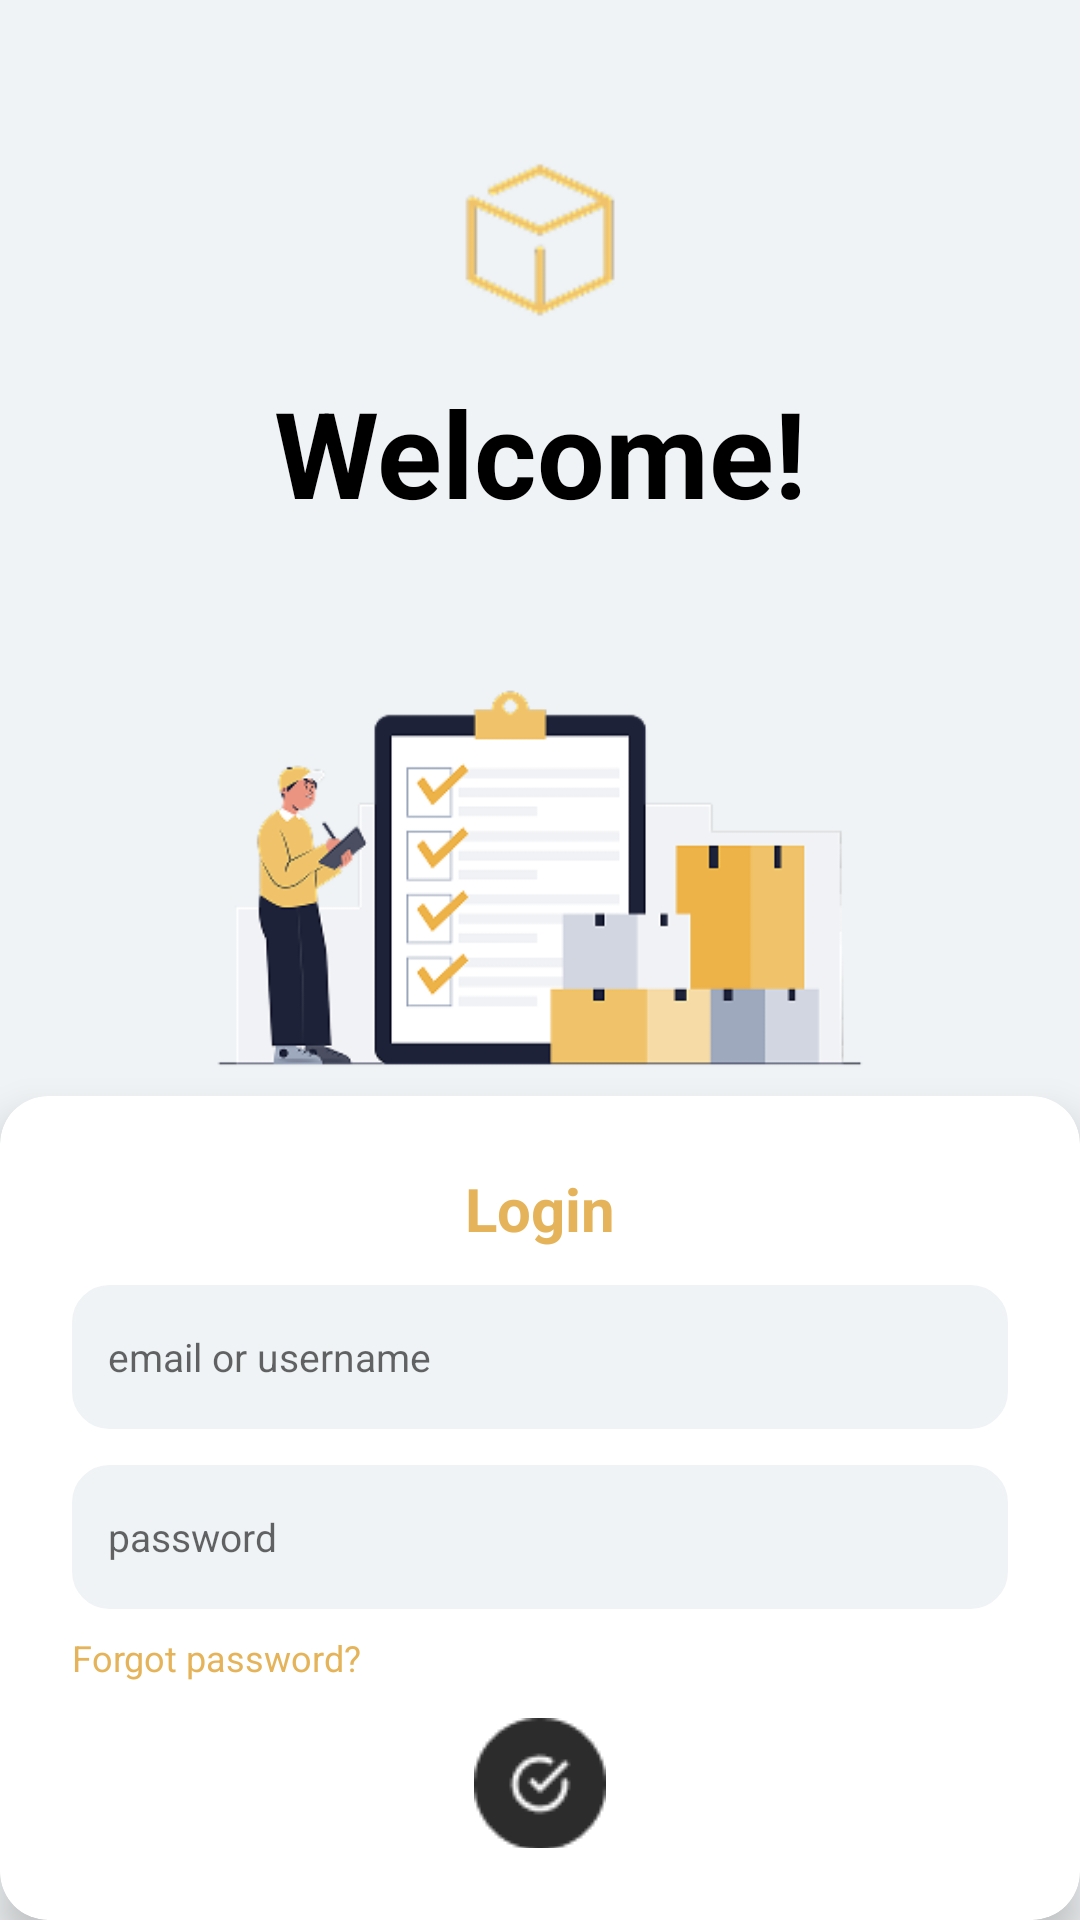

Reconstruct the res/layout file that produces this screen, plus the resources it refers to.
<!-- AndroidManifest.xml: application theme Theme.JJSMInventoria -->
<!-- res/layout/login_page2.xml -->
<?xml version="1.0" encoding="utf-8"?>
<androidx.constraintlayout.widget.ConstraintLayout
    xmlns:android="http://schemas.android.com/apk/res/android"
    xmlns:app="http://schemas.android.com/apk/res-auto"
    xmlns:tools="http://schemas.android.com/tools"
    android:layout_width="match_parent"
    android:layout_height="match_parent"
    android:background="@color/light_gray"
    tools:context=".LoginActivity">

    <ImageView
        android:id="@+id/logoImage"
        android:layout_width="64dp"
        android:layout_height="64dp"
        android:src="@drawable/ic_logo_normal"
        app:layout_constraintTop_toTopOf="parent"
        app:layout_constraintStart_toStartOf="parent"
        app:layout_constraintEnd_toEndOf="parent"
        android:layout_marginTop="48dp"/>

    <TextView
        android:id="@+id/welcomeText"
        android:layout_width="wrap_content"
        android:layout_height="wrap_content"
        android:layout_marginTop="12dp"
        android:text="Welcome!"
        android:textColor="@color/black"
        android:textSize="40dp"
        android:textStyle="bold"
        app:layout_constraintEnd_toEndOf="parent"
        app:layout_constraintStart_toStartOf="parent"
        app:layout_constraintTop_toBottomOf="@id/logoImage" />

    <ImageView
        android:id="@+id/illustrationImage"
        android:layout_width="350dp"
        android:layout_height="160dp"
        android:layout_marginTop="28dp"
        android:src="@drawable/ic_login"
        app:layout_constraintEnd_toEndOf="parent"
        app:layout_constraintHorizontal_bias="0.491"
        app:layout_constraintStart_toStartOf="parent"
        app:layout_constraintTop_toBottomOf="@id/welcomeText" />

    <androidx.cardview.widget.CardView
        android:id="@+id/loginCard"
        android:layout_width="0dp"
        android:layout_height="0dp"
        app:cardCornerRadius="16dp"
        app:cardElevation="8dp"
        app:layout_constraintTop_toBottomOf="@id/illustrationImage"
        app:layout_constraintStart_toStartOf="parent"
        app:layout_constraintEnd_toEndOf="parent"
        app:layout_constraintBottom_toBottomOf="parent">

        <LinearLayout
            android:layout_width="match_parent"
            android:layout_height="match_parent"
            android:orientation="vertical"
            android:padding="24dp">

            <TextView
                android:layout_width="wrap_content"
                android:layout_height="wrap_content"
                android:layout_gravity="center_horizontal"
                android:gravity="center"
                android:text="Login"
                android:textColor="@color/orange"
                android:textSize="20sp"
                android:textStyle="bold" />

            <EditText
                android:id="@+id/emailInput"
                android:layout_width="match_parent"
                android:layout_height="48dp"
                android:layout_marginTop="12dp"
                android:textSize="13sp"
                android:background="@drawable/rounded_edittext"
                android:hint="email or username"
                android:inputType="textEmailAddress"
                android:padding="12dp" />

            <EditText
                android:id="@+id/passwordInput"
                android:layout_width="match_parent"
                android:layout_height="48dp"
                android:layout_marginTop="12dp"
                android:textSize="13sp"
                android:background="@drawable/rounded_edittext"
                android:hint="password"
                android:inputType="textPassword"
                android:padding="12dp" />


            <TextView
                android:id="@+id/forgotPassword"
                android:layout_width="wrap_content"
                android:layout_height="wrap_content"
                android:layout_marginTop="8dp"
                android:gravity="start"
                android:text="Forgot password?"
                android:textColor="@color/orange"
                android:textSize="12sp" />

            <ImageButton
                android:id="@+id/loginButton"
                android:layout_width="48dp"
                android:layout_height="48dp"
                android:layout_gravity="center"
                android:layout_marginTop="10dp"
                android:background="@android:color/transparent"
                android:src="@drawable/ic_icon" />

            <TextView
                android:id="@+id/signupText"
                android:layout_width="wrap_content"
                android:layout_height="wrap_content"
                android:layout_gravity="center"
                android:layout_marginTop="40dp"
                android:clickable="true"
                android:focusable="true"
                android:text="@string/signup_text"
                android:textColor="@color/black"
                android:textSize="12sp"
                app:layout_constraintEnd_toEndOf="parent"
                app:layout_constraintStart_toStartOf="parent"
                app:layout_constraintTop_toBottomOf="@id/loginCard" />

        </LinearLayout>
    </androidx.cardview.widget.CardView>
</androidx.constraintlayout.widget.ConstraintLayout>
<!-- resources referenced by this layout -->
<resources>
  <color name="black">#FF000000</color>
  <color name="light_gray">#f0f3f5</color>
  <color name="orange">#e5b45a</color>
  <!-- drawable ic_icon: png bitmap (drawable, 1337 bytes) -->
  <!-- drawable ic_login: png bitmap (drawable, 17868 bytes) -->
  <!-- drawable ic_logo_normal: png bitmap (drawable, 3690 bytes) -->
  <!-- drawable rounded_edittext (drawable) -->
  <?xml version="1.0" encoding="utf-8"?>
  <shape xmlns:android="http://schemas.android.com/apk/res/android"
      android:shape="rectangle">
      <corners android:radius="12dp"/>
      <solid android:color="@color/light_gray"/>
      <stroke android:width="1dp" android:color="@color/light_gray"/>
      <padding android:left="8dp" android:right="8dp" android:top="4dp" android:bottom="4dp"/>
  </shape>
  <string name="signup_text">Don’t have an account?</string>
  <style name="Theme.JJSMInventoria" parent="Base.Theme.JJSMInventoria" />
  <style name="Base.Theme.JJSMInventoria" parent="Theme.AppCompat.DayNight.NoActionBar">
          
          
      </style>
</resources>
